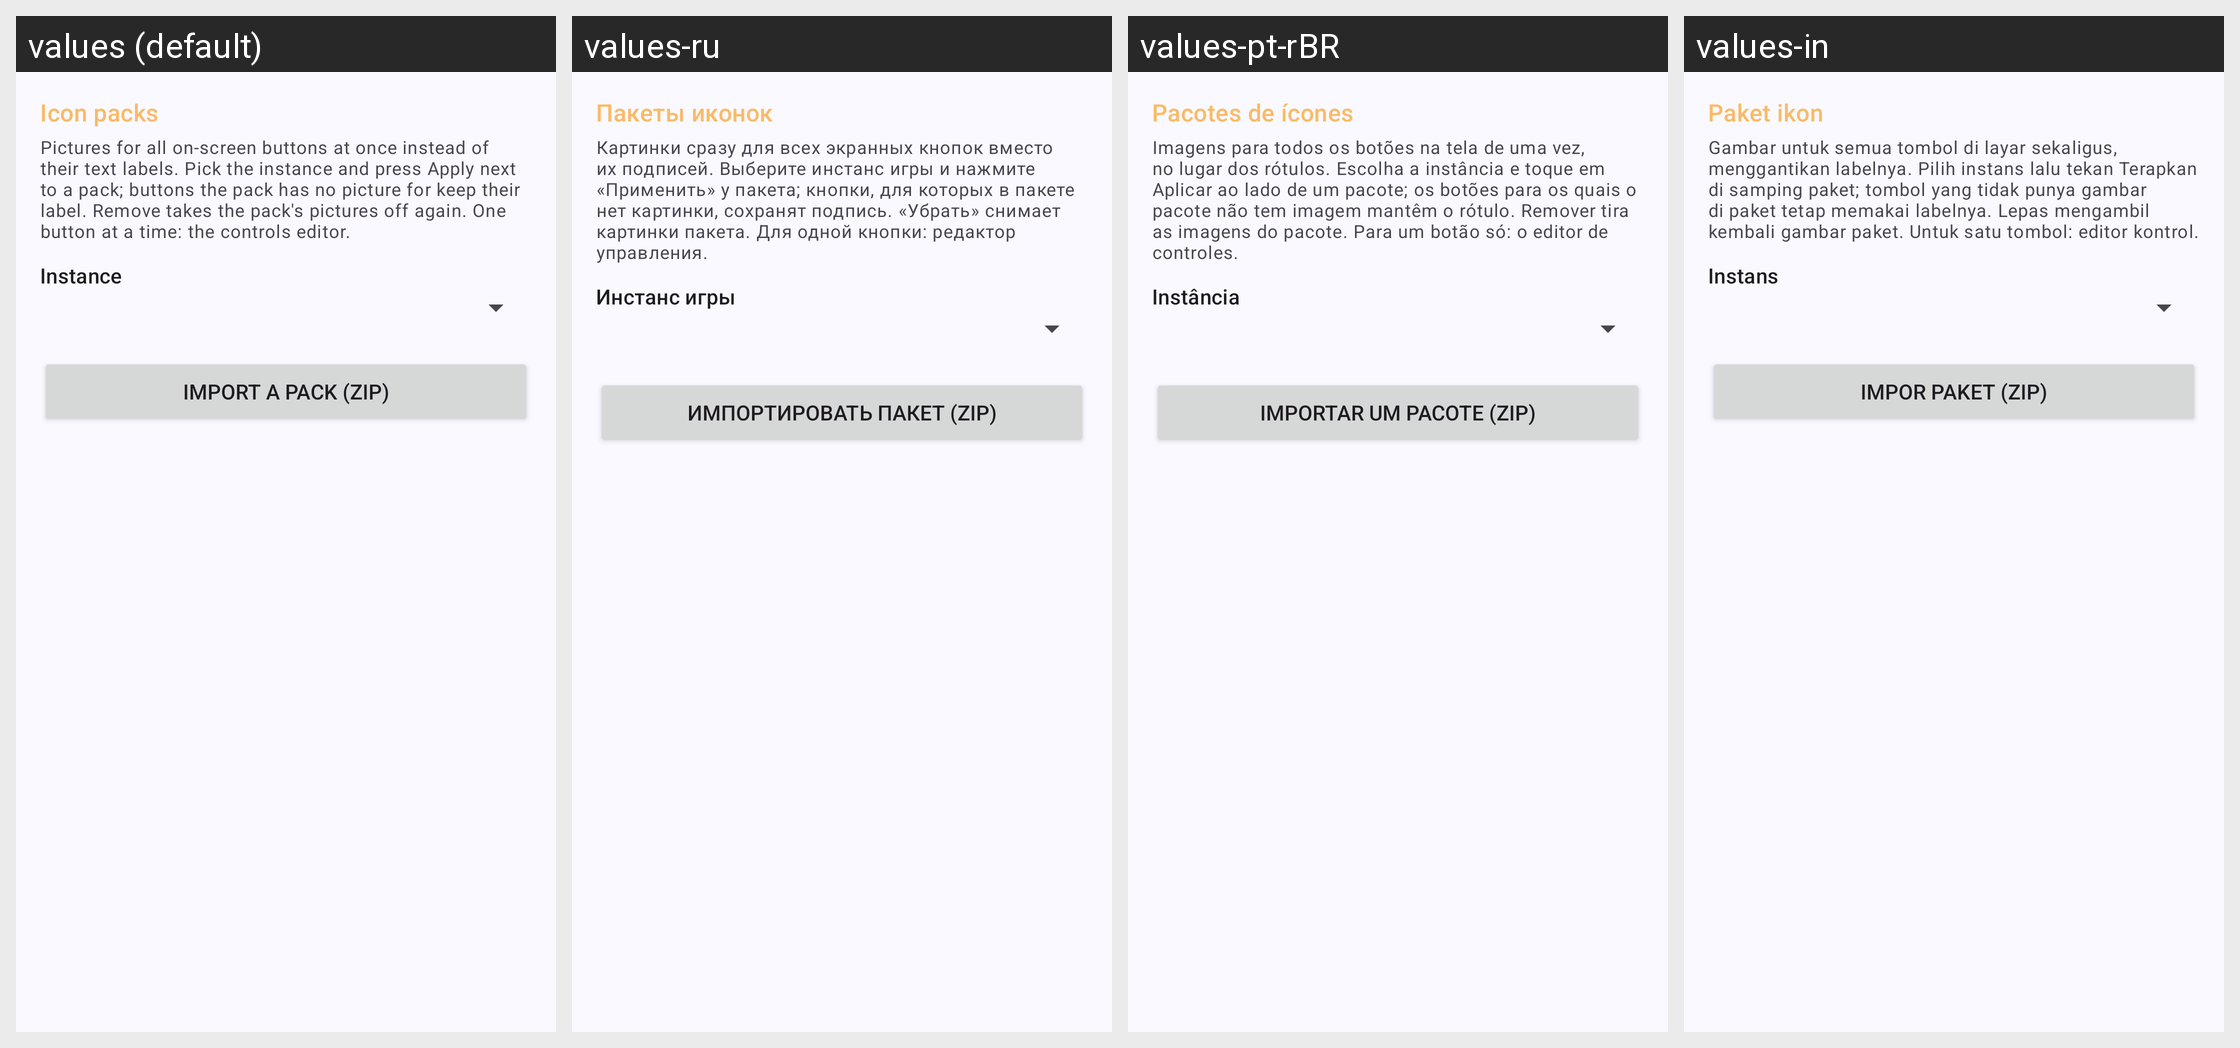

This grid shows one Android layout under several languages. Give, for every string resource on the screen, its name, the default text and each shown locale's text.
Android screen res/layout/fragment_icon_packs.xml rendered under 4 locales, left to right: values (default), values-ru, values-pt-rBR, values-in. Device: Nexus 5 (rendered at 1080×1920; each locale shown at half size, 540×960, under a caption strip naming it); theme AppTheme.
Other locales in the repository, not shown: values-zh-rCN.
Strings drawn on this screen, with the default value and each locale's value (text and hints the layout hard-codes, and strings that could not be matched under every locale, appear in the picture but are not listed):

icon_packs_title
  values: Icon packs
  values-ru: Пакеты иконок
  values-pt-rBR: Pacotes de ícones
  values-in: Paket ikon

icon_packs_note
  values: Pictures for all on-screen buttons at once instead of their text labels. Pick the instance and press Apply next to a pack; buttons the pack has no picture for keep their label. Remove takes the pack's pictures off again. One button at a time: the controls editor.
  values-ru: Картинки сразу для всех экранных кнопок вместо их подписей. Выберите инстанс игры и нажмите «Применить» у пакета; кнопки, для которых в пакете нет картинки, сохранят подпись. «Убрать» снимает картинки пакета. Для одной кнопки: редактор управления.
  values-pt-rBR: Imagens para todos os botões na tela de uma vez, no lugar dos rótulos. Escolha a instância e toque em Aplicar ao lado de um pacote; os botões para os quais o pacote não tem imagem mantêm o rótulo. Remover tira as imagens do pacote. Para um botão só: o editor de controles.
  values-in: Gambar untuk semua tombol di layar sekaligus, menggantikan labelnya. Pilih instans lalu tekan Terapkan di samping paket; tombol yang tidak punya gambar di paket tetap memakai labelnya. Lepas mengambil kembali gambar paket. Untuk satu tombol: editor kontrol.

icon_packs_instance
  values: Instance
  values-ru: Инстанс игры
  values-pt-rBR: Instância
  values-in: Instans

icon_packs_import
  values: Import a pack (zip)
  values-ru: Импортировать пакет (zip)
  values-pt-rBR: Importar um pacote (zip)
  values-in: Impor paket (zip)
